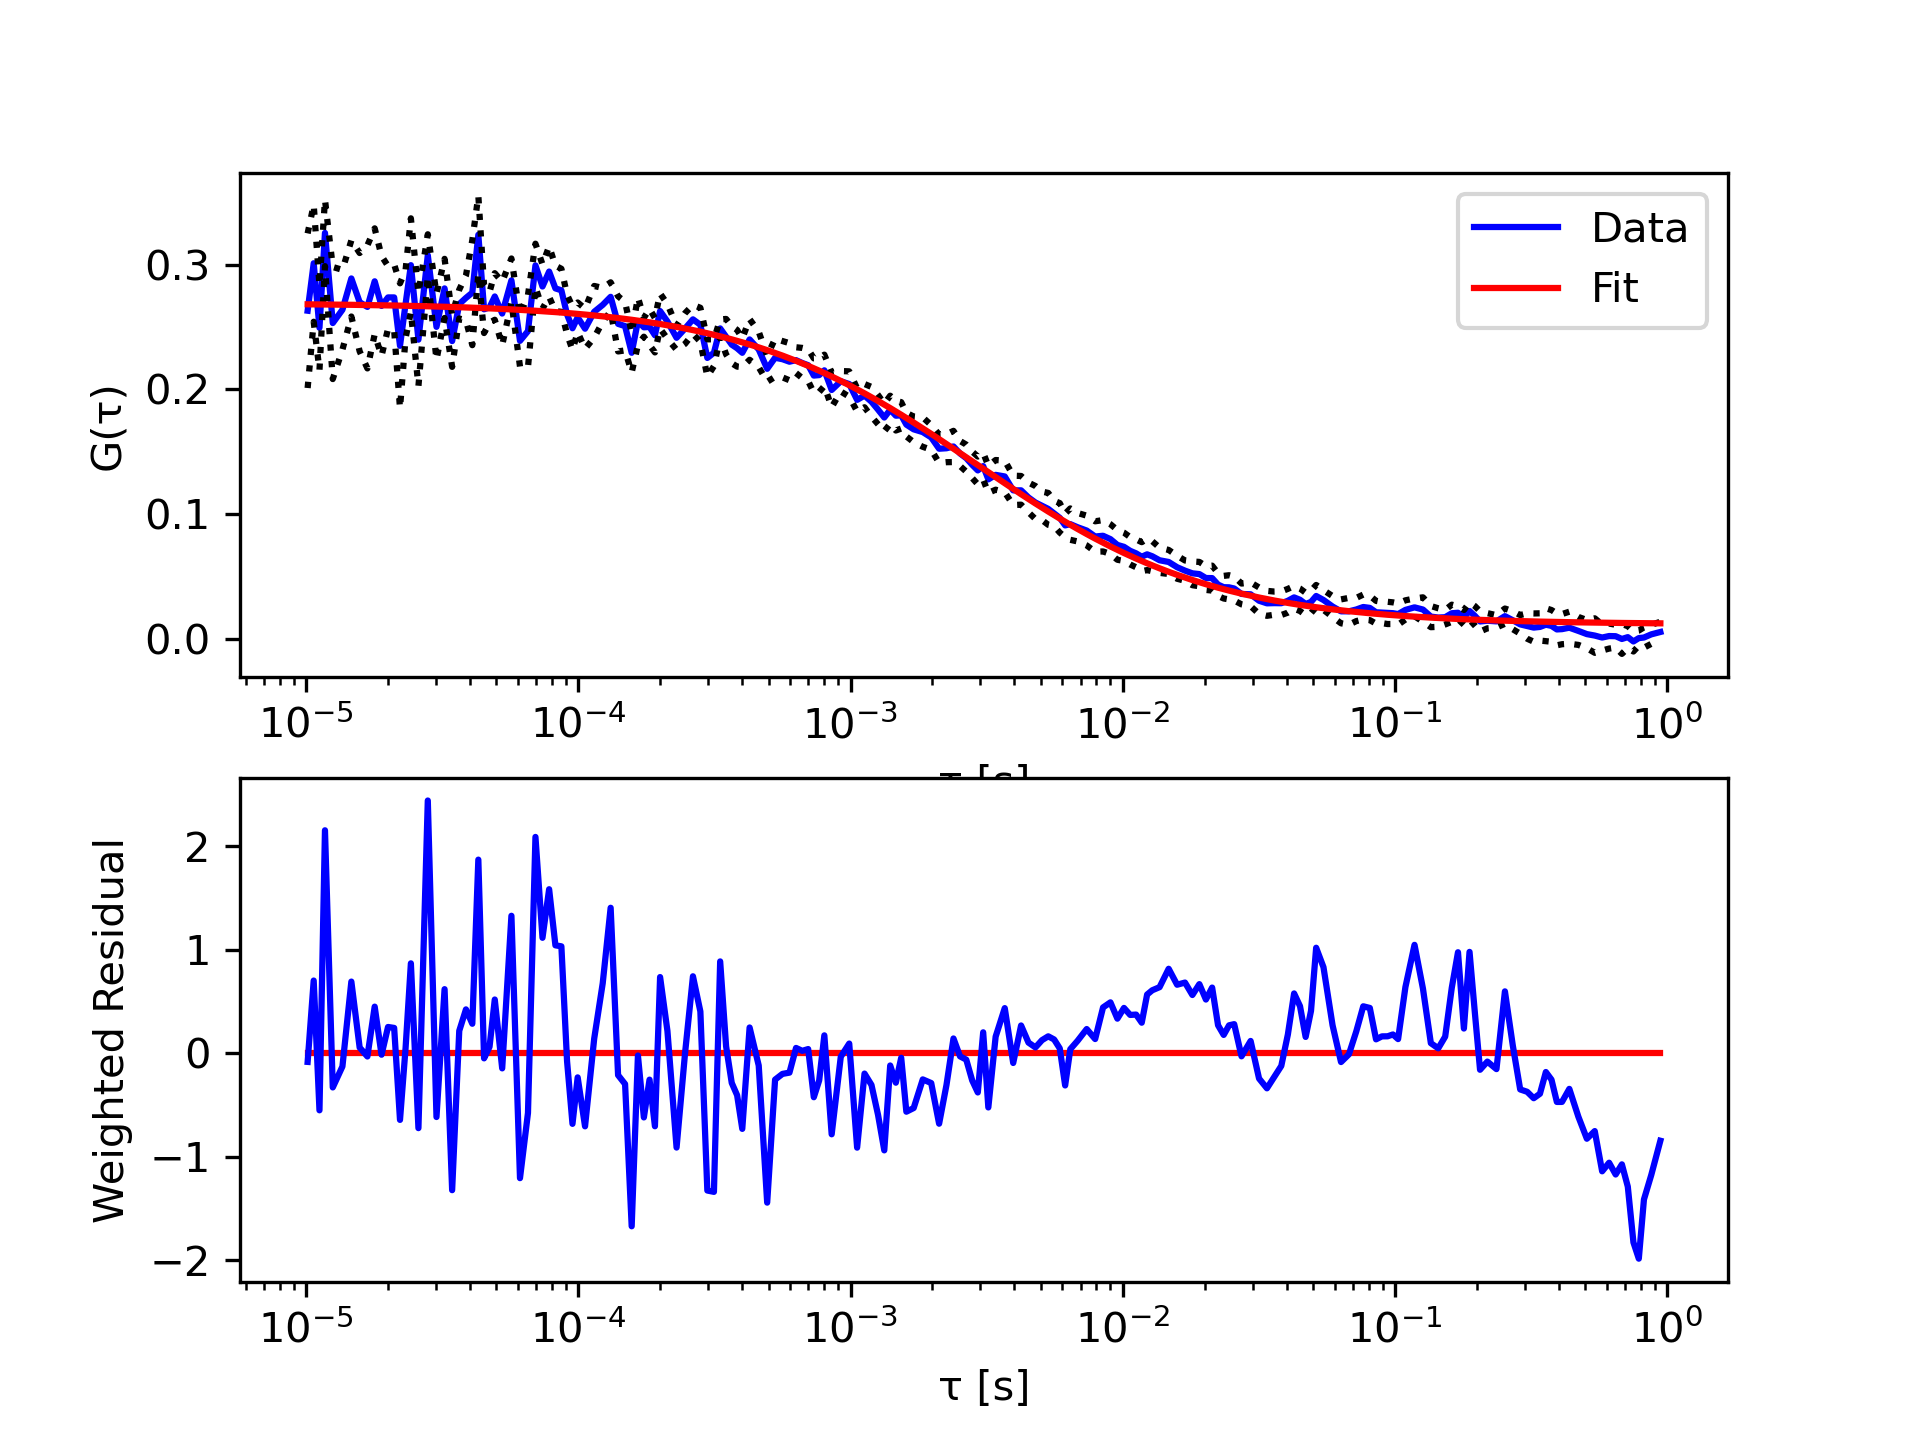

Values plotted in this chart, from the file beside it:
tau, G, sigma G, cc Fit
1.01333333333333e-05, 0.2631, 0.06199, 0.2683
1.06666666666667e-05, 0.3012, 0.04689, 0.2682
1.12e-05, 0.2494, 0.03403, 0.2682
1.17333333333333e-05, 0.3255, 0.02665, 0.2681
1.25333333333333e-05, 0.2532, 0.04494, 0.268
1.36e-05, 0.2639, 0.03201, 0.268
1.46666666666667e-05, 0.289, 0.03051, 0.2679
1.57333333333333e-05, 0.27, 0.03941, 0.2678
1.68e-05, 0.2662, 0.04932, 0.2677
1.78666666666667e-05, 0.2867, 0.04245, 0.2676
1.89333333333333e-05, 0.2669, 0.04008, 0.2675
2e-05, 0.2738, 0.02512, 0.2674
2.10666666666667e-05, 0.2738, 0.02645, 0.2673
2.21333333333333e-05, 0.235, 0.05012, 0.2672
2.32e-05, 0.2685, 0.02726, 0.2671
2.42666666666667e-05, 0.2997, 0.03755, 0.267
2.58666666666667e-05, 0.2399, 0.03729, 0.2669
2.8e-05, 0.3076, 0.01677, 0.2667
3.01333333333333e-05, 0.2502, 0.0265, 0.2665
3.22666666666667e-05, 0.281, 0.02372, 0.2663
3.44e-05, 0.2388, 0.02069, 0.2661
3.65333333333333e-05, 0.2685, 0.01157, 0.2659
3.86666666666667e-05, 0.2734, 0.01802, 0.2658
4.08e-05, 0.2776, 0.04209, 0.2656
4.29333333333333e-05, 0.324, 0.03133, 0.2654
4.50666666666667e-05, 0.2643, 0.01905, 0.2652
4.72e-05, 0.2658, 0.01237, 0.265
4.93333333333333e-05, 0.2745, 0.01869, 0.2648
5.25333333333333e-05, 0.2608, 0.0255, 0.2646
5.68e-05, 0.2875, 0.01753, 0.2642
6.10666666666667e-05, 0.239, 0.02061, 0.2638
6.53333333333333e-05, 0.2468, 0.02896, 0.2635
6.96e-05, 0.2995, 0.0174, 0.2631
7.38666666666667e-05, 0.2825, 0.01775, 0.2627
7.81333333333333e-05, 0.2945, 0.02029, 0.2624
8.24e-05, 0.281, 0.01822, 0.262
8.66666666666667e-05, 0.2795, 0.01727, 0.2616
9.09333333333333e-05, 0.2601, 0.01577, 0.2613
9.52e-05, 0.2491, 0.01743, 0.2609
9.94666666666667e-05, 0.2578, 0.0119, 0.2606
0.0001059, 0.2487, 0.01611, 0.26
0.0001144, 0.2623, 0.0207, 0.2593
0.0001229, 0.2678, 0.01356, 0.2586
0.0001315, 0.2743, 0.01162, 0.2579
0.00014, 0.2526, 0.02211, 0.2572
0.0001485, 0.2508, 0.01946, 0.2565
0.0001571, 0.2294, 0.01585, 0.2559
0.0001656, 0.2548, 0.01908, 0.2552
0.0001741, 0.2498, 0.007546, 0.2545
0.0001827, 0.2501, 0.01459, 0.2538
0.0001912, 0.2434, 0.01376, 0.2531
0.0001997, 0.2629, 0.01409, 0.2525
0.0002125, 0.2545, 0.0139, 0.2515
0.0002296, 0.2414, 0.009624, 0.2502
0.0002467, 0.2489, 0.01229, 0.2489
0.0002637, 0.2562, 0.01159, 0.2476
0.0002808, 0.2518, 0.01365, 0.2463
0.0002979, 0.2252, 0.01495, 0.245
0.0003149, 0.2294, 0.01074, 0.2438
0.000332, 0.2489, 0.007162, 0.2426
... 138 more rows
